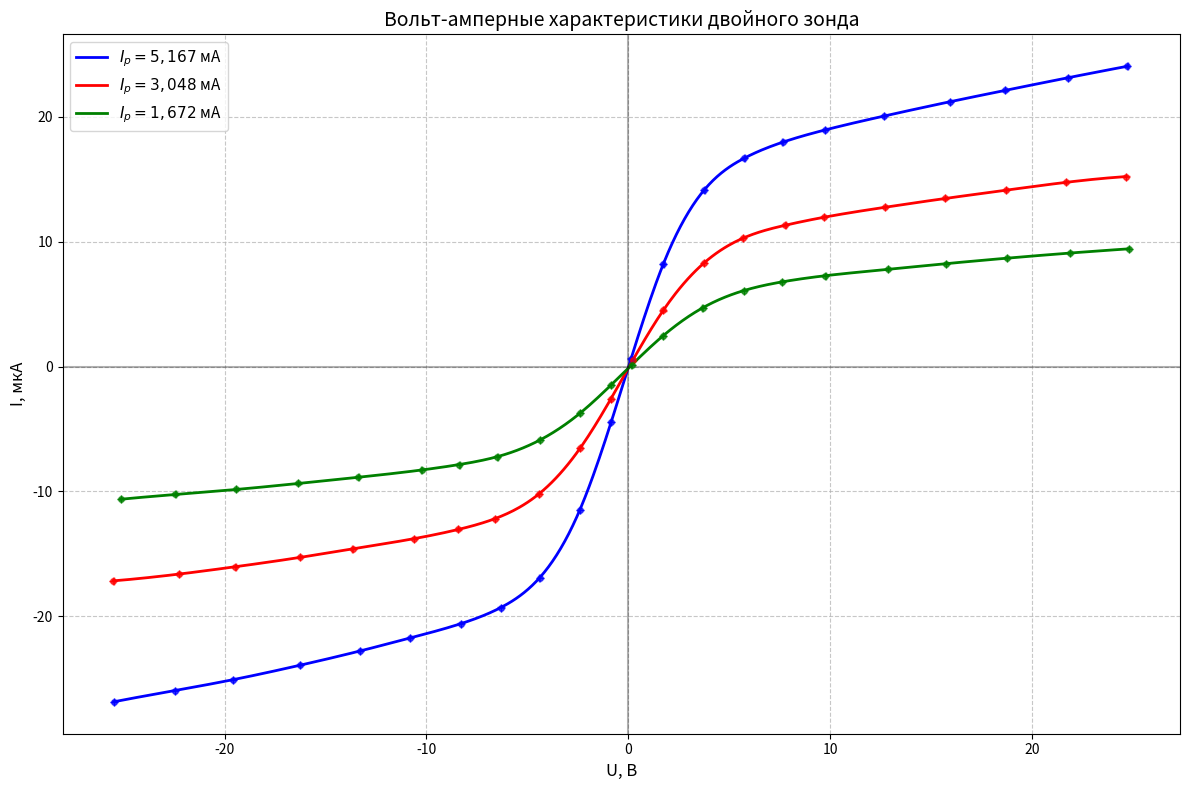

Reproduce this figure in Python.
import numpy as np
import matplotlib.pyplot as plt
from scipy.interpolate import CubicSpline

# Погрешности
delta_U = 0.005  # В
delta_I = 0.01   # мкА

# Данные 1
U1 = [24.729, 21.779, 18.643, 15.934, 12.684, 9.742, 7.643, 5.752, 3.7703, 1.7381, 
      0.137, -0.845, -2.411, -4.398, -6.32, -8.283, -10.831, -13.312, -16.283, -19.586, -22.467, -25.494]
I1 = [24.03, 23.11, 22.09, 21.19, 20.05, 18.93, 17.95, 16.68, 14.15, 8.22, 
      0.64, -4.42, -11.51, -16.91, -19.29, -20.57, -21.73, -22.77, -23.91, -25.06, -25.93, -26.83]

# Данные 2
U2 = [24.663, 21.686, 18.705, 15.702, 12.72, 9.706, 7.786, 5.665, 3.752, 1.728, 
      0.222, -0.865, -2.39, -4.439, -6.617, -8.431, -10.635, -13.661, -16.248, -19.462, -22.264, -25.508]
I2 = [15.2, 14.74, 14.11, 13.45, 12.745, 11.95, 11.31, 10.26, 8.29, 4.49, 
      0.51, -2.59, -6.54, -10.21, -12.18, -13.04, -13.78, -14.59, -15.27, -16.02, -16.61, -17.15]

# Данные 3
U3 = [24.809, 21.869, 18.747, 15.725, 12.884, 9.767, 7.603, 5.725, 3.675, 1.722, 
      0.158, -0.849, -2.389, -4.389, -6.482, -8.365, -10.243, -13.371, -16.364, -19.441, -22.437, -25.143]
I3 = [9.42, 9.08, 8.67, 8.23, 7.78, 7.27, 6.77, 6.08, 4.69, 2.46, 
      0.12, -1.47, -3.73, -5.89, -7.21, -7.84, -8.28, -8.86, -9.36, -9.84, -10.24, -10.62]

# Создаем график
plt.figure(figsize=(12, 8))

# Функция для построения одной ВАХ
def plot_VAX(U, I, color, label):
    # Сортируем данные по напряжению
    sorted_data = sorted(zip(U, I))
    U_sorted, I_sorted = zip(*sorted_data)
    
    # Строим кубический сплайн
    cs = CubicSpline(U_sorted, I_sorted)
    
    # Генерируем точки для плавной кривой
    U_smooth = np.linspace(min(U_sorted), max(U_sorted), 500)
    I_smooth = cs(U_smooth)
    
    # Строим кривую и точки с погрешностями
    plt.plot(U_smooth, I_smooth, color=color, linewidth=2, label=label)
    plt.errorbar(U, I, xerr=delta_U, yerr=delta_I, fmt='o', color=color, 
                 markersize=4, capsize=3, capthick=1, alpha=0.7)

# Строим все три зависимости
plot_VAX(U1, I1, 'blue', r'$I_р = 5,167$ мА')
plot_VAX(U2, I2, 'red', r'$I_р = 3,048$ мА')
plot_VAX(U3, I3, 'green', r'$I_р = 1,672$ мА')

# Настройки графика
plt.xlabel('U, В', fontsize=12)
plt.ylabel('I, мкА', fontsize=12)
plt.title('Вольт-амперные характеристики двойного зонда', fontsize=14)
plt.legend(fontsize=11)
plt.grid(True, linestyle='--', alpha=0.7)

# Добавляем линии осей координат
plt.axvline(x=0, color='black', linestyle='-', alpha=0.3)
plt.axhline(y=0, color='black', linestyle='-', alpha=0.3)

plt.tight_layout()
plt.show()